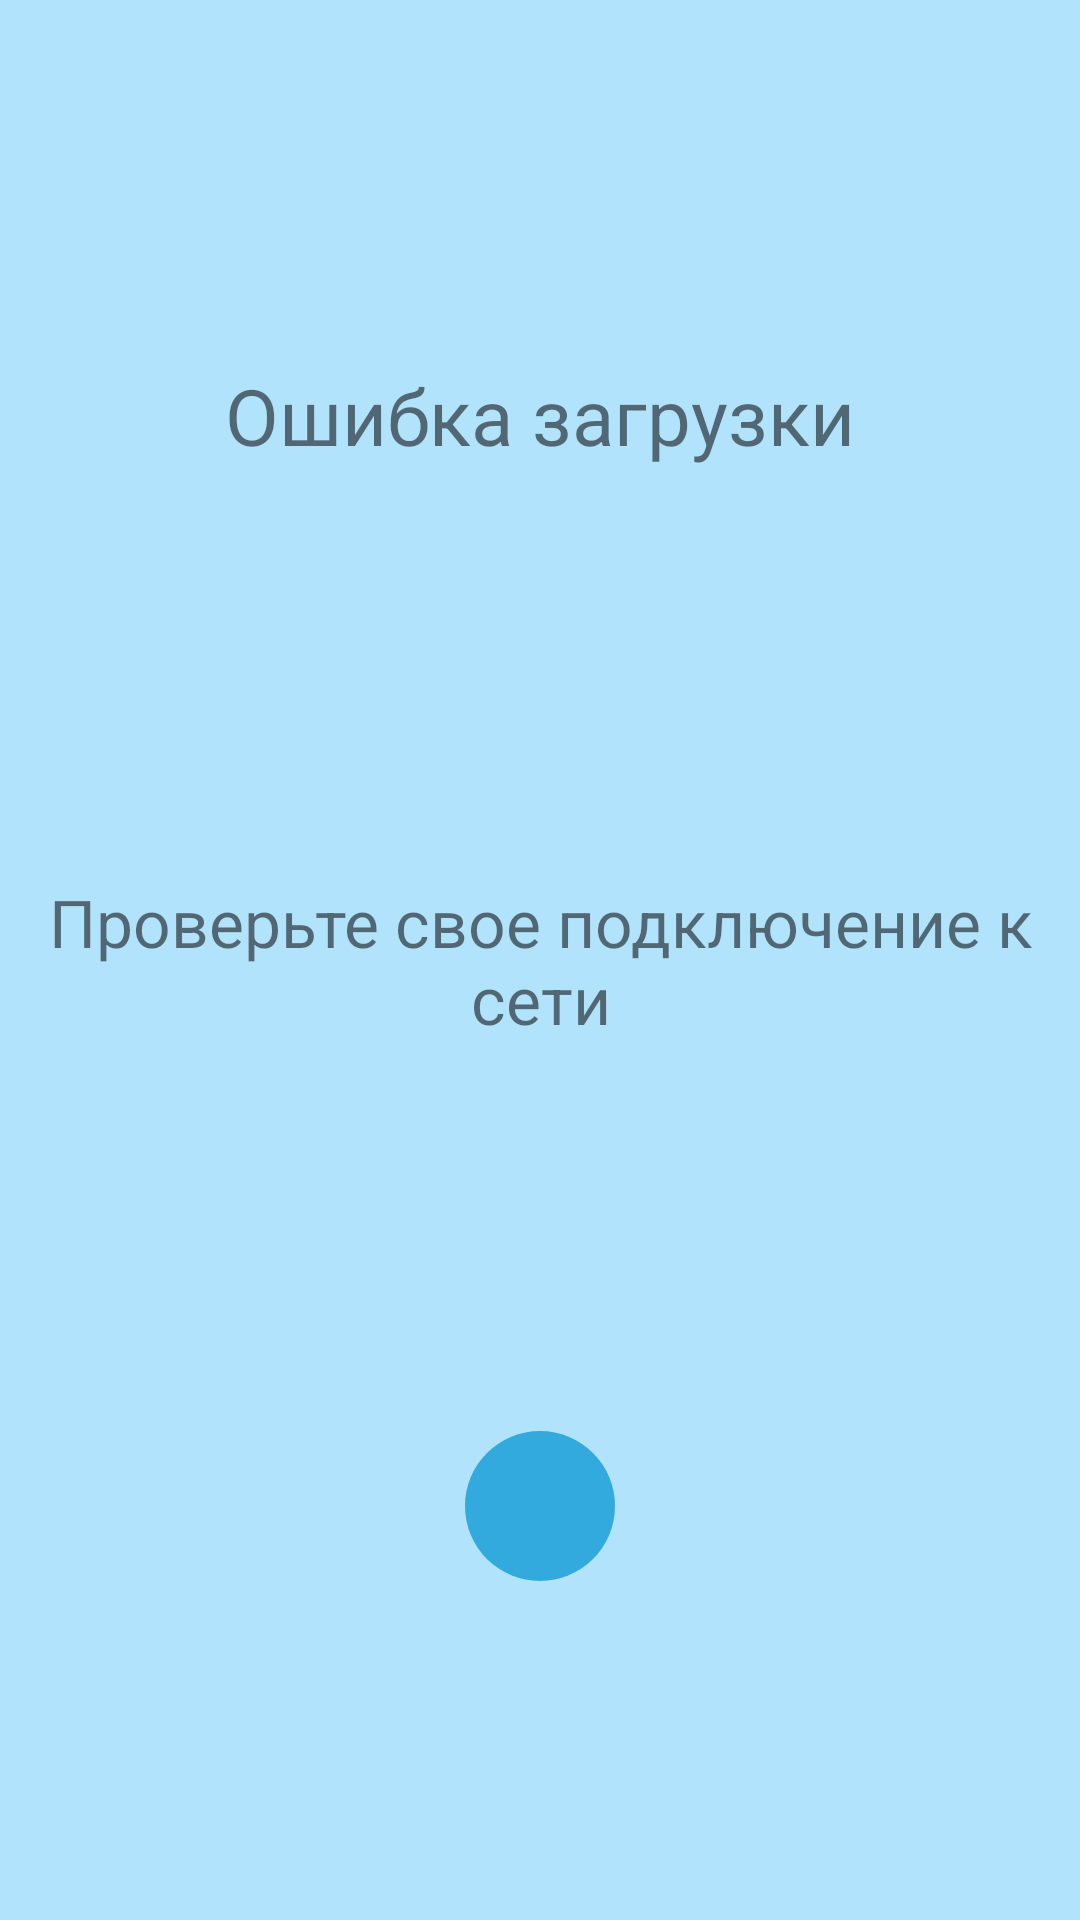

Layout XML and referenced resources for this Android screen:
<!-- AndroidManifest.xml: application theme Theme.Quiz -->
<!-- res/layout/fragment_error.xml -->
<?xml version="1.0" encoding="utf-8"?>
<androidx.constraintlayout.widget.ConstraintLayout
    xmlns:android="http://schemas.android.com/apk/res/android"
    xmlns:app="http://schemas.android.com/apk/res-auto"
    xmlns:tools="http://schemas.android.com/tools"
    tools:context=".ui.ErrorFragment"
    android:layout_width="match_parent"
    android:layout_height="match_parent">

    <TextView
        android:id="@+id/textView1"
        android:layout_width="wrap_content"
        android:layout_height="wrap_content"
        android:text="@string/loading_error"
        android:textSize="26sp"
        app:layout_constraintBottom_toTopOf="@+id/textView2"
        app:layout_constraintEnd_toEndOf="parent"
        app:layout_constraintStart_toStartOf="parent"
        app:layout_constraintTop_toTopOf="parent" />

    <TextView
        android:id="@+id/textView2"
        android:layout_width="wrap_content"
        android:layout_height="wrap_content"
        android:text="@string/check_connection"
        android:textSize="22sp"
        android:padding="16dp"
        android:gravity="center"
        app:layout_constraintBottom_toBottomOf="parent"
        app:layout_constraintEnd_toEndOf="parent"
        app:layout_constraintStart_toStartOf="parent"
        app:layout_constraintTop_toTopOf="parent" />

    <ImageButton
        android:id="@+id/error_refresh_button"
        android:layout_width="50dp"
        android:layout_height="50dp"
        app:layout_constraintBottom_toBottomOf="parent"
        app:layout_constraintEnd_toEndOf="parent"
        app:layout_constraintStart_toStartOf="parent"
        android:src="@drawable/ic_refresh"
        android:background="@drawable/circle_button"
        app:layout_constraintTop_toBottomOf="@+id/textView2" />

</androidx.constraintlayout.widget.ConstraintLayout>
<!-- resources referenced by this layout -->
<resources>
  <!-- drawable circle_button (drawable) -->
  <?xml version="1.0" encoding="utf-8"?>
  <selector
      xmlns:android="http://schemas.android.com/apk/res/android">
      <item>
          <shape android:shape="oval">
              <solid android:color="?attr/colorPrimary"/>
          </shape>
      </item>
  </selector>
  <string name="check_connection">Проверьте свое подключение к сети</string>
  <string name="loading_error">Ошибка загрузки</string>
  <style name="Theme.Quiz" parent="Theme.MaterialComponents.DayNight.NoActionBar">
          
          <item name="colorPrimary">@color/blue_500</item>
          <item name="colorPrimaryVariant">@color/blue_500</item>
          <item name="colorOnPrimary">@color/white</item>
          
          <item name="colorSecondary">@color/teal_200</item>
          <item name="colorSecondaryVariant">@color/teal_700</item>
          <item name="colorOnSecondary">@color/black</item>
          
          <item name="android:statusBarColor">@color/blue_300</item>
          
          <item name="android:windowBackground">@color/blue_200</item>
          <item name="android:titleTextColor">@color/white</item>
          <item name="android:textColorPrimary">@color/white</item>
  
      </style>
  <color name="blue_500">#FF32AADE</color>
  <color name="white">#FFFFFFFF</color>
  <color name="teal_200">#FF03DAC5</color>
  <color name="teal_700">#FF018786</color>
  <color name="black">#FF000000</color>
  <color name="blue_300">#FF98BEED</color>
  <color name="blue_200">#FFB1E3FC</color>
</resources>
